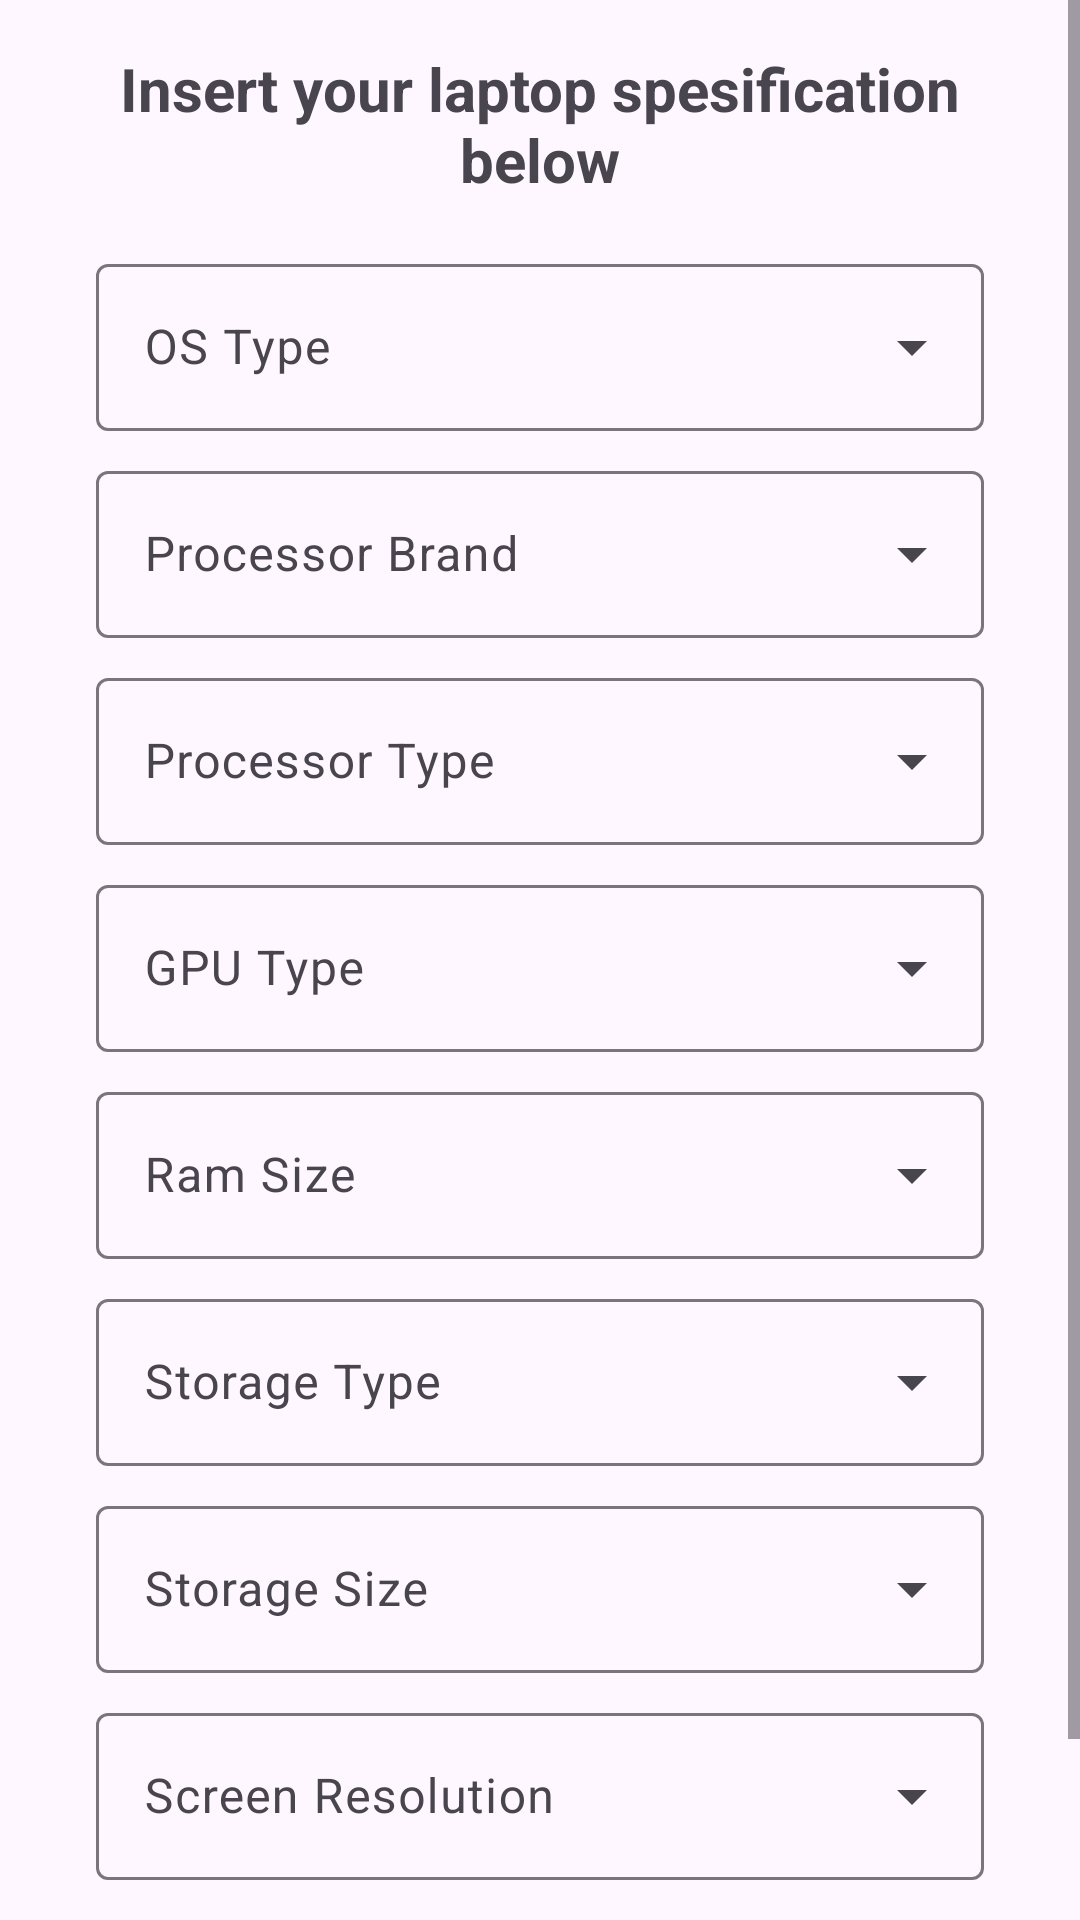

This screen was rendered from an Android layout file. Write that file and the resources it references.
<!-- AndroidManifest.xml: application theme Base.Theme.MbahLaptop -->
<!-- res/layout/fragment_predict.xml -->
<?xml version="1.0" encoding="utf-8"?>
<ScrollView xmlns:android="http://schemas.android.com/apk/res/android"
    xmlns:app="http://schemas.android.com/apk/res-auto"
    xmlns:tools="http://schemas.android.com/tools"
    android:layout_width="match_parent"
    android:layout_height="match_parent"
    tools:context=".ui.main.predict.PredictFragment">

    <LinearLayout
        android:layout_width="match_parent"
        android:layout_height="0dp"
        android:gravity="center"
        android:orientation="vertical">

        <ProgressBar
            android:id="@+id/progressBar"
            android:layout_width="wrap_content"
            android:layout_height="wrap_content"
            android:visibility="gone" />

        <TextView
            android:id="@+id/tv_fragment_title"
            android:layout_width="match_parent"
            android:layout_height="wrap_content"
            android:layout_margin="16dp"
            android:gravity="center"
            android:text="@string/insert_your_laptop_spesification_below"
            android:textSize="20sp"
            android:textStyle="bold" />

        <com.google.android.material.textfield.TextInputLayout
            android:id="@+id/til_os"
            style="@style/Widget.Material3.TextInputLayout.OutlinedBox.ExposedDropdownMenu"
            android:layout_width="match_parent"
            android:layout_height="wrap_content"
            android:layout_marginHorizontal="32dp"
            android:hint="@string/os_type">

            <AutoCompleteTextView
                android:id="@+id/actv_os"
                android:layout_width="match_parent"
                android:layout_height="match_parent"
                android:inputType="none" />
        </com.google.android.material.textfield.TextInputLayout>

        <com.google.android.material.textfield.TextInputLayout
            android:id="@+id/til_processor_brand"
            style="@style/Widget.Material3.TextInputLayout.OutlinedBox.ExposedDropdownMenu"
            android:layout_width="match_parent"
            android:layout_height="wrap_content"
            android:layout_marginHorizontal="32dp"
            android:layout_marginTop="8dp"
            android:hint="@string/processor_brand">

            <AutoCompleteTextView
                android:id="@+id/actv_processor_brand"
                android:layout_width="match_parent"
                android:layout_height="match_parent"
                android:inputType="none" />
        </com.google.android.material.textfield.TextInputLayout>

        <com.google.android.material.textfield.TextInputLayout
            android:id="@+id/til_processor"
            style="@style/Widget.Material3.TextInputLayout.OutlinedBox.ExposedDropdownMenu"
            android:layout_width="match_parent"
            android:layout_height="wrap_content"
            android:layout_marginHorizontal="32dp"
            android:layout_marginTop="8dp"
            android:hint="@string/processor_type">

            <AutoCompleteTextView
                android:id="@+id/actv_processor"
                android:layout_width="match_parent"
                android:layout_height="match_parent"
                android:inputType="none" />
        </com.google.android.material.textfield.TextInputLayout>

        <com.google.android.material.textfield.TextInputLayout
            android:id="@+id/til_gpu"
            style="@style/Widget.Material3.TextInputLayout.OutlinedBox.ExposedDropdownMenu"
            android:layout_width="match_parent"
            android:layout_height="wrap_content"
            android:layout_marginHorizontal="32dp"
            android:layout_marginTop="8dp"
            android:hint="@string/gpu_type">

            <AutoCompleteTextView
                android:id="@+id/actv_gpu"
                android:layout_width="match_parent"
                android:layout_height="match_parent"
                android:inputType="none" />
        </com.google.android.material.textfield.TextInputLayout>

        <com.google.android.material.textfield.TextInputLayout
            android:id="@+id/til_ram_size"
            style="@style/Widget.Material3.TextInputLayout.OutlinedBox.ExposedDropdownMenu"
            android:layout_width="match_parent"
            android:layout_height="wrap_content"
            android:layout_marginHorizontal="32dp"
            android:layout_marginTop="8dp"
            android:hint="@string/ram_size_hint">

            <AutoCompleteTextView
                android:id="@+id/actv_ram_size"
                android:layout_width="match_parent"
                android:layout_height="match_parent"
                android:inputType="none" />
        </com.google.android.material.textfield.TextInputLayout>

        <com.google.android.material.textfield.TextInputLayout
            android:id="@+id/til_storage_type"
            style="@style/Widget.Material3.TextInputLayout.OutlinedBox.ExposedDropdownMenu"
            android:layout_width="match_parent"
            android:layout_height="wrap_content"
            android:layout_marginHorizontal="32dp"
            android:layout_marginTop="8dp"
            android:hint="@string/storage_type">

            <AutoCompleteTextView
                android:id="@+id/actv_storage_type"
                android:layout_width="match_parent"
                android:layout_height="match_parent"
                android:inputType="none" />
        </com.google.android.material.textfield.TextInputLayout>

        <com.google.android.material.textfield.TextInputLayout
            android:id="@+id/til_storage_size"
            style="@style/Widget.Material3.TextInputLayout.OutlinedBox.ExposedDropdownMenu"
            android:layout_width="match_parent"
            android:layout_height="wrap_content"
            android:layout_marginHorizontal="32dp"
            android:layout_marginTop="8dp"
            android:hint="@string/storage_size">

            <AutoCompleteTextView
                android:id="@+id/actv_storage_size"
                android:layout_width="match_parent"
                android:layout_height="match_parent"
                android:inputType="none" />
        </com.google.android.material.textfield.TextInputLayout>

        <com.google.android.material.textfield.TextInputLayout
            android:id="@+id/til_screen_res"
            style="@style/Widget.Material3.TextInputLayout.OutlinedBox.ExposedDropdownMenu"
            android:layout_width="match_parent"
            android:layout_height="wrap_content"
            android:layout_marginHorizontal="32dp"
            android:layout_marginTop="8dp"
            android:hint="@string/screen_resolution">

            <AutoCompleteTextView
                android:id="@+id/actv_screen_res"
                android:layout_width="match_parent"
                android:layout_height="match_parent"
                android:inputType="none" />
        </com.google.android.material.textfield.TextInputLayout>

        <com.google.android.material.button.MaterialButton
            android:id="@+id/button_predict"
            android:layout_width="320dp"
            android:layout_height="wrap_content"
            android:layout_margin="16dp"
            android:text="@string/predict_price"
            android:textColor="@color/white"
            app:shapeAppearanceOverlay="@style/ShapeAppearance.Material3.Corner.Small" />

    </LinearLayout>

</ScrollView>
<!-- resources referenced by this layout -->
<resources>
  <color name="white">#FFFFFFFF</color>
  <string name="gpu_type">GPU Type</string>
  <string name="insert_your_laptop_spesification_below">Insert your laptop spesification below</string>
  <string name="os_type">OS Type</string>
  <string name="predict_price">Predict Price</string>
  <string name="processor_brand">Processor Brand</string>
  <string name="processor_type">Processor Type</string>
  <string name="ram_size_hint">Ram Size</string>
  <string name="screen_resolution">Screen Resolution</string>
  <string name="storage_size">Storage Size</string>
  <string name="storage_type">Storage Type</string>
  <style name="Base.Theme.MbahLaptop" parent="Theme.Material3.DayNight.NoActionBar">
          
          
          <item name="fontFamily">@font/inter_variablefont_opsz_wght</item>
          <item name="colorPrimary">@color/light_blue</item>
          <item name="android:windowActivityTransitions">true</item>
          <item name="android:windowEnterTransition">@android:transition/explode</item>
          <item name="android:windowExitTransition">@android:transition/explode</item>
      </style>
  <color name="light_blue">#0584FA</color>
</resources>
